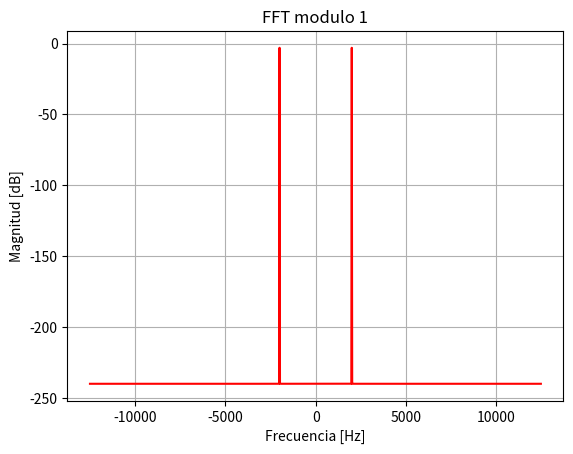
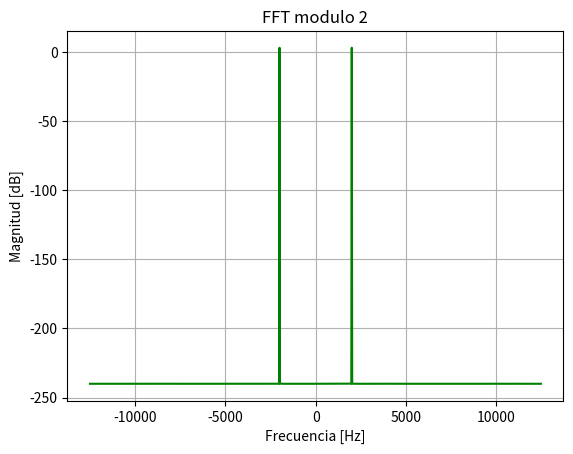
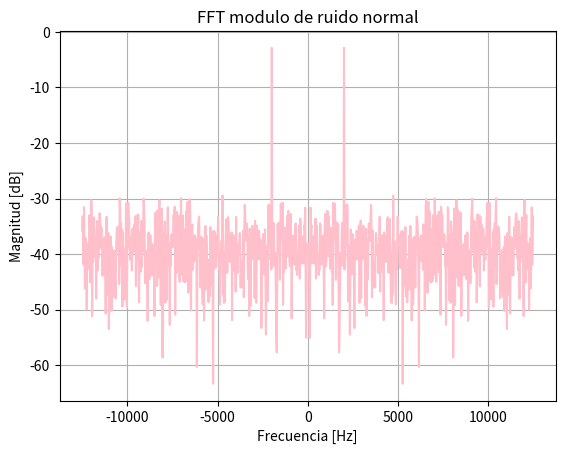
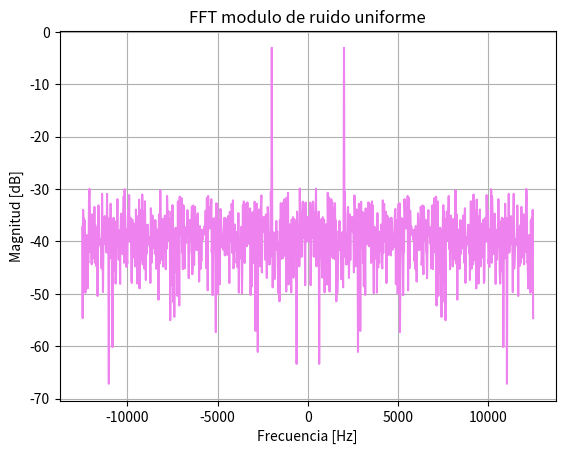
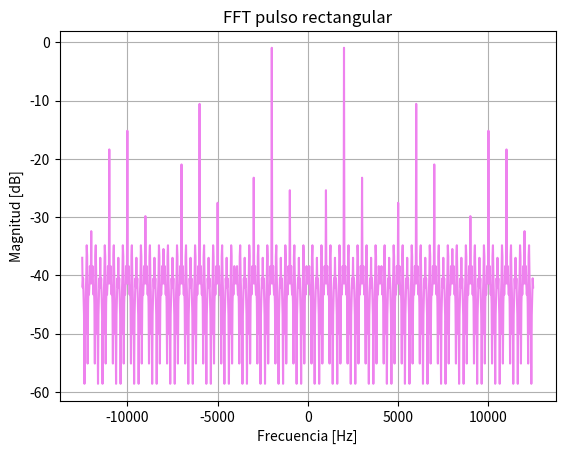

Generate these figures, in order, with matplotlib:
import numpy as np
import matplotlib.pyplot as plt
from scipy import signal

####################FUNCIONES##############################################

def funcion_seno(vmax, dc, ff, ph, nn, fs):
    
    tt = (np.arange(nn)/fs).reshape(-1, 1)
    
    xx = (vmax * np.sin(2 * np.pi * ff * tt + ph) + dc).reshape(-1, 1)
    
    return tt, xx

###########################################################################



#Para cada senal ver su modulo de la transformada
##################################################################################################
#Hago senal sinuoidal de 2000hz con muestreo de mas de 10 puntos por ciclo por ende minimo 20k

#Cantidad de muestras
N = 1000

#Frecuencia de muestreo 
fs = 25000

#Resistencia asumida
R = 1


##################################################################################################
#SEÑAL DE REFERENCIA PARA CALIBRAR EL ESPECTRO
##################################################################################################

#El profesor pide tomar una senoidal de 1 W como referencia de 0 dB

P_ref = 1

#Para R=1 ohm:
#P = Vrms^2 / R
Vrms_ref = np.sqrt(P_ref * R)

#Para una senoidal:
#Vrms = Vmax / sqrt(2)
vmax_ref = Vrms_ref * np.sqrt(2)

#Creo la senal de referencia de 1 W
tt_ref, xx_ref = funcion_seno(vmax=vmax_ref, dc=0, ff=2000,
                              ph=0, nn=N, fs=fs)

#FFT de la senal de referencia
xx_ref_fft = np.fft.fft(xx_ref.flatten())

#Modulo del espectro de referencia
xx_ref_abs = np.abs(xx_ref_fft)

#Tomo el maximo del espectro como referencia para 0 dB
espectro_ref = np.max(xx_ref_abs)

print('Valor maximo del espectro de referencia:', espectro_ref)

##################################################################################################



#PRIMER SINUSOIDAL
##################################################################################################

#Primer sinuoidal
tt1, xx1 = funcion_seno(vmax=1, dc=0, ff=2000, ph=0, nn=N, fs=fs)

#Potencia media de la primera senal
P1 = np.mean(xx1**2) / R
print('Potencia media senal 1 =', P1, 'W')

#FFT de la funcion para tenerlo representado en frecuencias
xx1_fft = np.fft.fft(xx1.flatten())

#Defino el eje en frecuencia para poder graficar
ff_eje = np.fft.fftfreq(N, 1/fs)

#Defino el modulo
xx1_abs = np.abs(xx1_fft)

#Normalizo usando el espectro de referencia
xx1_norm = xx1_abs / espectro_ref

#Paso a decibeles
xx1_db = 20 * np.log10(xx1_norm + 1e-12)

#Reordeno eje y espectro con fftshift para que quede continuo de -fs/2 a fs/2
ff_eje_shift = np.fft.fftshift(ff_eje)
xx1_db_shift = np.fft.fftshift(xx1_db)

#Grafico la funcion
plt.figure(1)
plt.plot(ff_eje_shift, xx1_db_shift, color='red')
plt.title('FFT modulo 1')
plt.xlabel('Frecuencia [Hz]')
plt.ylabel('Magnitud [dB]')
plt.grid(True)
plt.show()



##################################################################################################
#SEGUNDA SINUSOIDAL
##################################################################################################

#Aca hago la segunda senoidal que me piden que es con 2 W de potencia media
#y desfase de pi/2

#Calculo el dato de potencia media
Pmed = 2

Vrms = np.sqrt(Pmed * R)

vmax = Vrms * np.sqrt(2)

print('Amplitud segunda senal:', vmax)

#Creo la funcion
tt2, xx2 = funcion_seno(vmax, dc=0, ff=2000, ph=np.pi/2,
                        nn=N, fs=fs)

#FFT de la funcion para tenerlo representado en frecuencias
xx2_fft = np.fft.fft(xx2.flatten())

#Defino el modulo
xx2_abs = np.abs(xx2_fft)

#Normalizo usando el espectro de referencia
xx2_norm = xx2_abs / espectro_ref

#Paso a decibeles
xx2_db = 20 * np.log10(xx2_norm + 1e-12)

#Reordeno eje y espectro con fftshift
xx2_db_shift = np.fft.fftshift(xx2_db)

#Grafico la funcion
plt.figure(2)
plt.plot(ff_eje_shift, xx2_db_shift, color='green')
plt.title('FFT modulo 2')
plt.xlabel('Frecuencia [Hz]')
plt.ylabel('Magnitud [dB]')
plt.grid(True)
plt.show()



###################################################################################################
#RUIDO NORMALMENTE DISTRIBUIDO
###################################################################################################

#Una secuencia aleatoria de ruido normalmente distribuido
#con DC (valor medio) 0V y varianza 0.1 W.

varianza1 = 0.1

sigma = np.sqrt(varianza1)

#Ahora que tengo esto puedo hacer mi ruido
#Creo ruido y luego armo mi funcion completa con ruido
ruido1 = np.random.normal(0, sigma, N).reshape(-1, 1)

xx1_ruidosa = xx1 + ruido1

#FFT de la funcion para tenerlo representado en frecuencias
xx1R_fft = np.fft.fft(xx1_ruidosa.flatten())

#Defino el modulo
xx1R_abs = np.abs(xx1R_fft)

#Normalizo usando el espectro de referencia
xx1R_norm = xx1R_abs / espectro_ref

#Paso a decibeles
xx1R_db = 20 * np.log10(xx1R_norm + 1e-12)

#Reordeno eje y espectro con fftshift
xx1R_db_shift = np.fft.fftshift(xx1R_db)

#Grafico la funcion
plt.figure(3)
plt.plot(ff_eje_shift, xx1R_db_shift, color='pink')
plt.title('FFT modulo de ruido normal')
plt.xlabel('Frecuencia [Hz]')
plt.ylabel('Magnitud [dB]')
plt.grid(True)
plt.show()



###################################################################################################
#RUIDO UNIFORMEMENTE DISTRIBUIDO
###################################################################################################

#Una secuencia aleatoria de ruido uniformemente distribuido
#con DC (valor medio) 0V y varianza 0.1 W. 

#Con ruido uniforme es un toque distinto pq lo calculo distinto,
#tengo que poner un intervalo

varianza2 = 0.1

#Varianza para intervalos simetricos es igual a a al cuadrado sobre 3
#para este tipo de distribucion
#despejo para intervalo de [-a:a]
a = np.sqrt(0.1 * 3)

print('a es:', a)

#Creo ruido y luego armo mi funcion completa con ruido
ruido2 = np.random.uniform(-a, a, N).reshape(-1, 1)

xx2_ruidosa = xx1 + ruido2

#FFT de la funcion para tenerlo representado en frecuencias
xx2R_fft = np.fft.fft(xx2_ruidosa.flatten())

#Defino el modulo
xx2R_abs = np.abs(xx2R_fft)

#Normalizo usando el espectro de referencia
xx2R_norm = xx2R_abs / espectro_ref

#Paso a decibeles
xx2R_db = 20 * np.log10(xx2R_norm + 1e-12)

#Reordeno eje y espectro con fftshift
xx2R_db_shift = np.fft.fftshift(xx2R_db)

#Grafico la funcion
plt.figure(4)
plt.plot(ff_eje_shift, xx2R_db_shift, color='violet')
plt.title('FFT modulo de ruido uniforme')
plt.xlabel('Frecuencia [Hz]')
plt.ylabel('Magnitud [dB]')
plt.grid(True)
plt.show()



###################################################################################################
#PULSO RECTANGULAR
###################################################################################################

#Un pulso rectangular de la misma frecuencia, 1 W de potencia
#y ciclo de actividad del 50%.

ff = 2000

pulso = signal.square(2*np.pi*ff*tt1).reshape(-1, 1)

#Potencia instantanea es igual a Vmax al cuadrado,
#en este caso Vmax es uno y menos uno que cumplen
#Tambien se puede justificar que potencia media es Vrms al cuadrado
#y como es simetrica Vrms es igual a Vmax

pot = np.mean(pulso**2) / R

print('Potencia media pulso =', pot, 'W')

#FFT de la funcion para tenerlo representado en frecuencias
xx3_fft = np.fft.fft(pulso.flatten())

#Defino el modulo
xx3_abs = np.abs(xx3_fft)

#Normalizo usando el espectro de referencia
xx3_norm = xx3_abs / espectro_ref

#Paso a decibeles
xx3_db = 20 * np.log10(xx3_norm + 1e-12)

#Reordeno eje y espectro con fftshift
xx3_db_shift = np.fft.fftshift(xx3_db)

#Grafico la funcion
plt.figure(5)
plt.plot(ff_eje_shift, xx3_db_shift, color='violet') 
plt.title('FFT pulso rectangular')
plt.xlabel('Frecuencia [Hz]')
plt.ylabel('Magnitud [dB]')
plt.grid(True)
plt.show()
